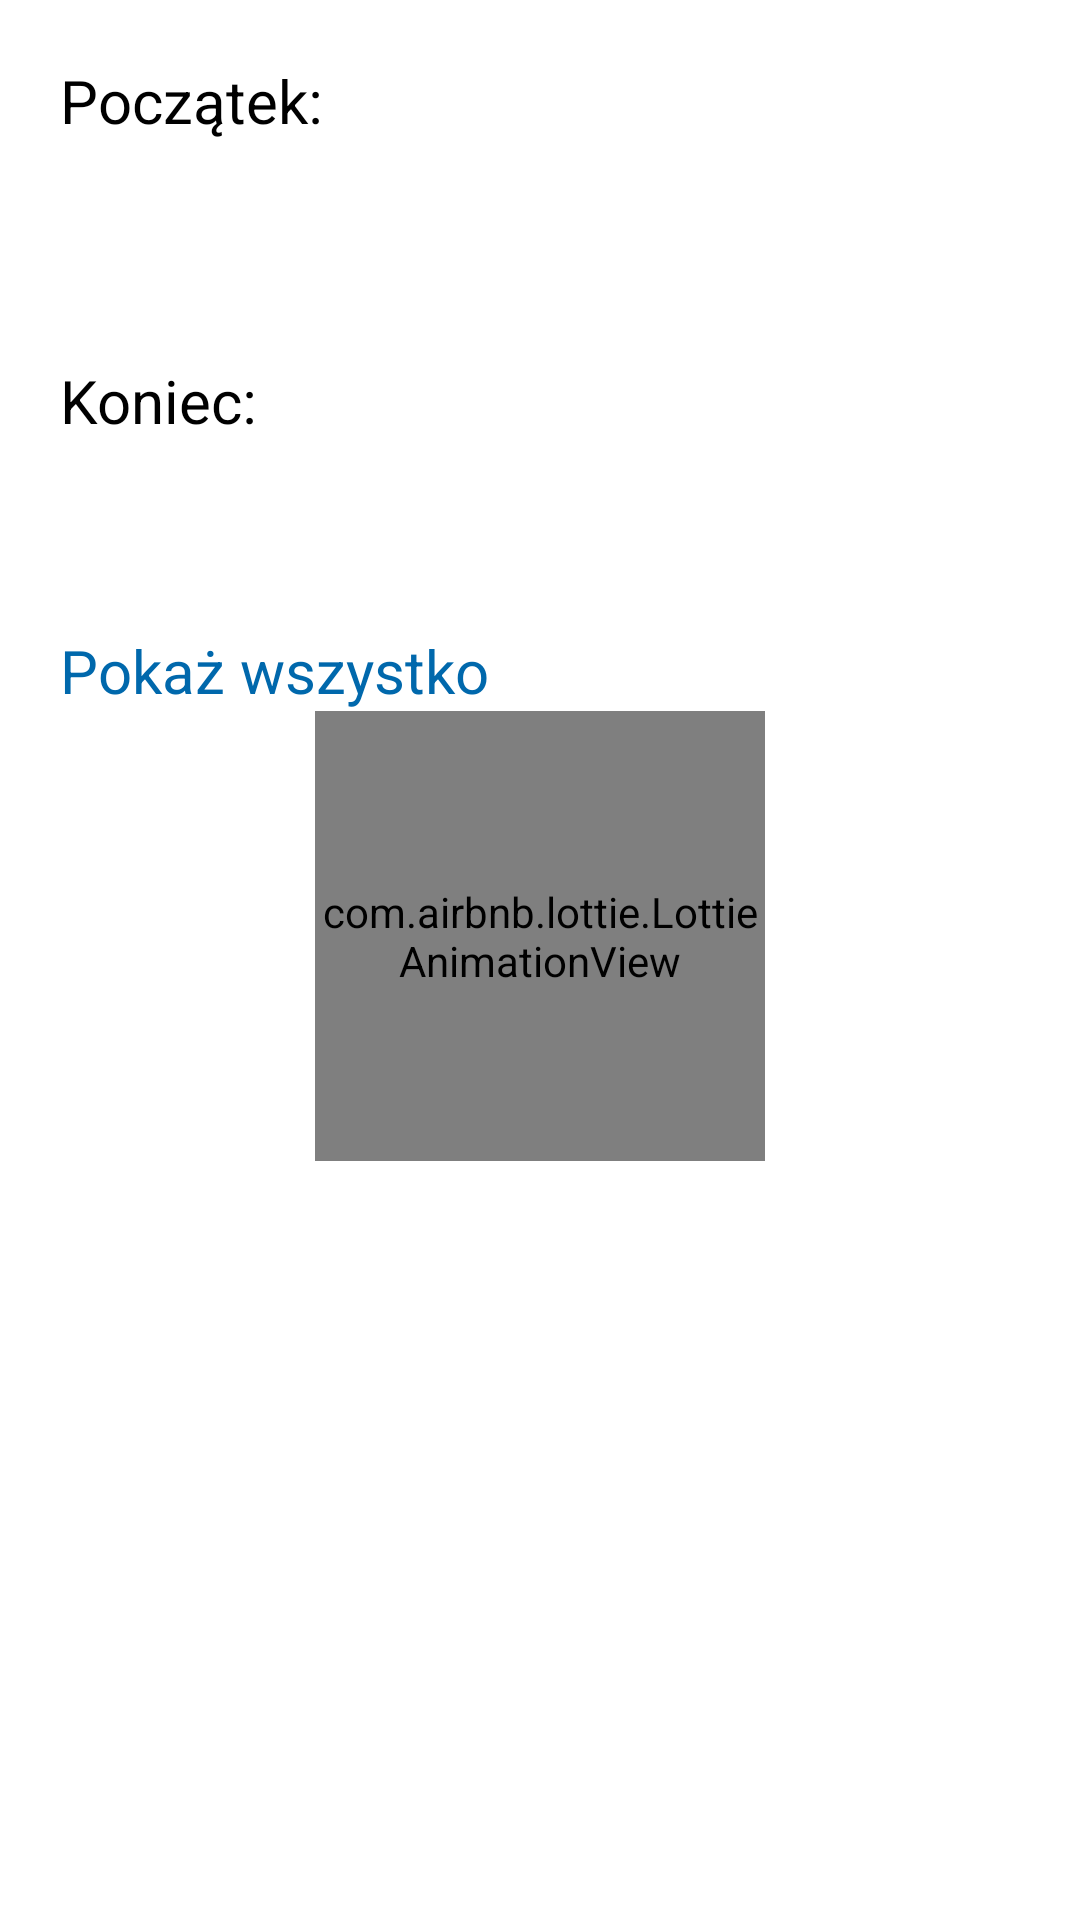

Reconstruct the res/layout file that produces this screen, plus the resources it refers to.
<!-- AndroidManifest.xml: application theme AppTheme -->
<!-- res/layout/fragment_list.xml -->
<?xml version="1.0" encoding="utf-8"?>
<LinearLayout xmlns:android="http://schemas.android.com/apk/res/android"
    xmlns:tools="http://schemas.android.com/tools"
    android:layout_width="match_parent"
    android:layout_height="match_parent"
    xmlns:app="http://schemas.android.com/apk/res-auto"
    android:layout_marginBottom="55dp"
    android:orientation="vertical"
    tools:context=".ui.ListFragment">

    <LinearLayout
        android:id="@+id/date_filter"
        android:layout_width="match_parent"
        android:layout_height="wrap_content"
        android:orientation="vertical">

        <TextView
            android:layout_width="wrap_content"
            android:layout_height="wrap_content"
            android:layout_marginLeft="20dp"
            android:layout_marginTop="20dp"
            android:text="Początek:"
            android:textColor="@color/black"
            android:textSize="20sp" />

        <Button
            android:id="@+id/date_start"
            android:layout_width="match_parent"
            android:layout_height="wrap_content"
            android:layout_marginStart="20dp"
            android:layout_marginTop="5dp"
            android:layout_marginEnd="20dp"
            android:background="@color/transparent"
            android:drawableStart="@drawable/ic_fragment_calist"
            android:text=" "
            android:textSize="20sp" />

        <TextView
            android:layout_width="wrap_content"
            android:layout_height="wrap_content"
            android:layout_marginLeft="20dp"
            android:layout_marginTop="20dp"
            android:text="Koniec:"
            android:textColor="@color/black"
            android:textSize="20sp" />

        <Button
            android:id="@+id/date_end"
            android:layout_width="match_parent"
            android:layout_height="wrap_content"
            android:layout_marginStart="20dp"
            android:layout_marginTop="5dp"
            android:layout_marginEnd="20dp"
            android:background="@color/transparent"
            android:drawableStart="@drawable/ic_fragment_calist"
            android:text=" "
            android:textSize="20sp" />

        <TextView
            android:id="@+id/show_all_btn"
            android:layout_width="wrap_content"
            android:layout_height="wrap_content"
            android:text="Pokaż wszystko"
            android:textSize="20sp"
            android:layout_marginStart="20dp"
            android:layout_marginTop="10dp"
            android:textColor="@color/colorPrimary"/>
    </LinearLayout>

    <com.airbnb.lottie.LottieAnimationView
        android:id="@+id/animation"
        android:layout_width="150dp"
        android:layout_height="150dp"
        android:layout_centerInParent="true"
        android:layout_gravity="center"
        app:lottie_loop="true" />

    <androidx.recyclerview.widget.RecyclerView
        android:id="@+id/recycler_view"
        android:layout_width="match_parent"
        android:layout_height="match_parent" />

</LinearLayout>
<!-- resources referenced by this layout -->
<resources>
  <color name="black">#000000</color>
  <color name="colorPrimary">#0068AC</color>
  <color name="transparent">#00000000</color>
</resources>
